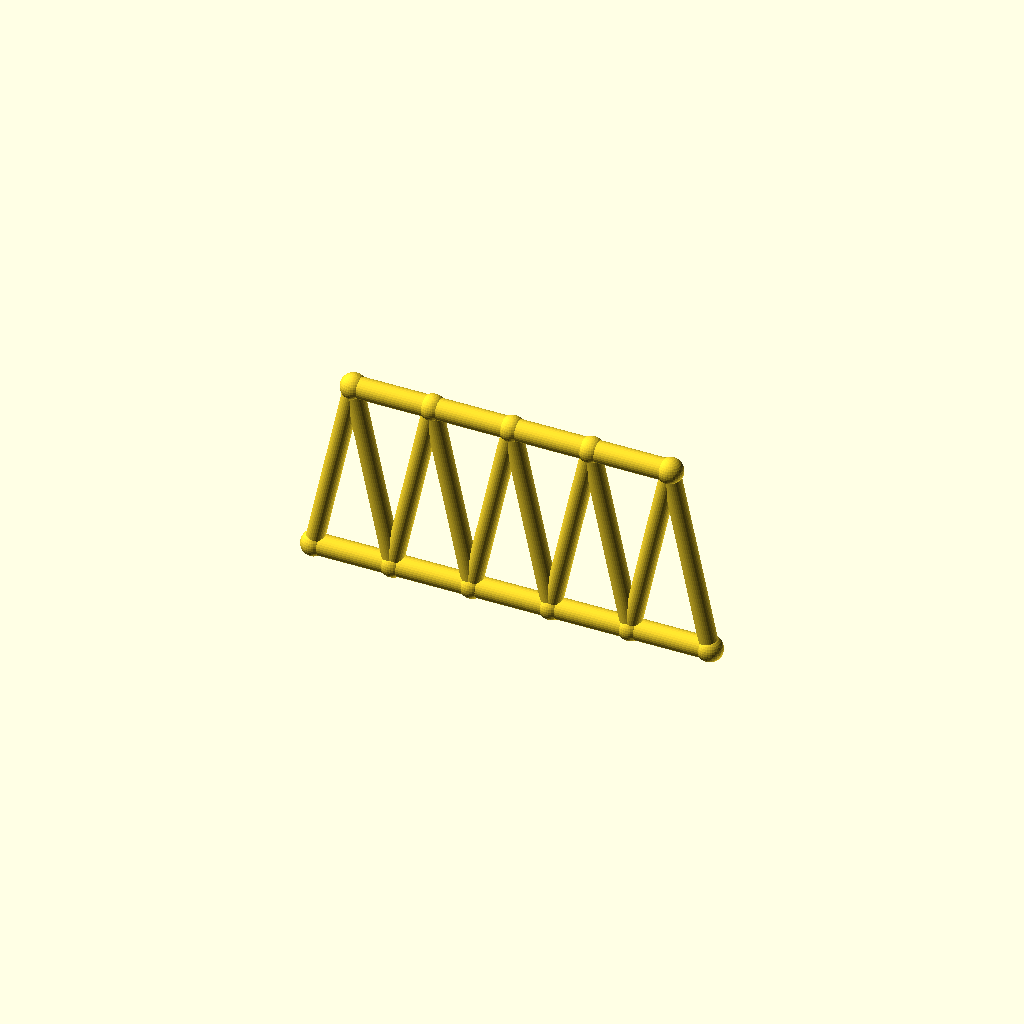
Cell 1 — every parameter at its default value.
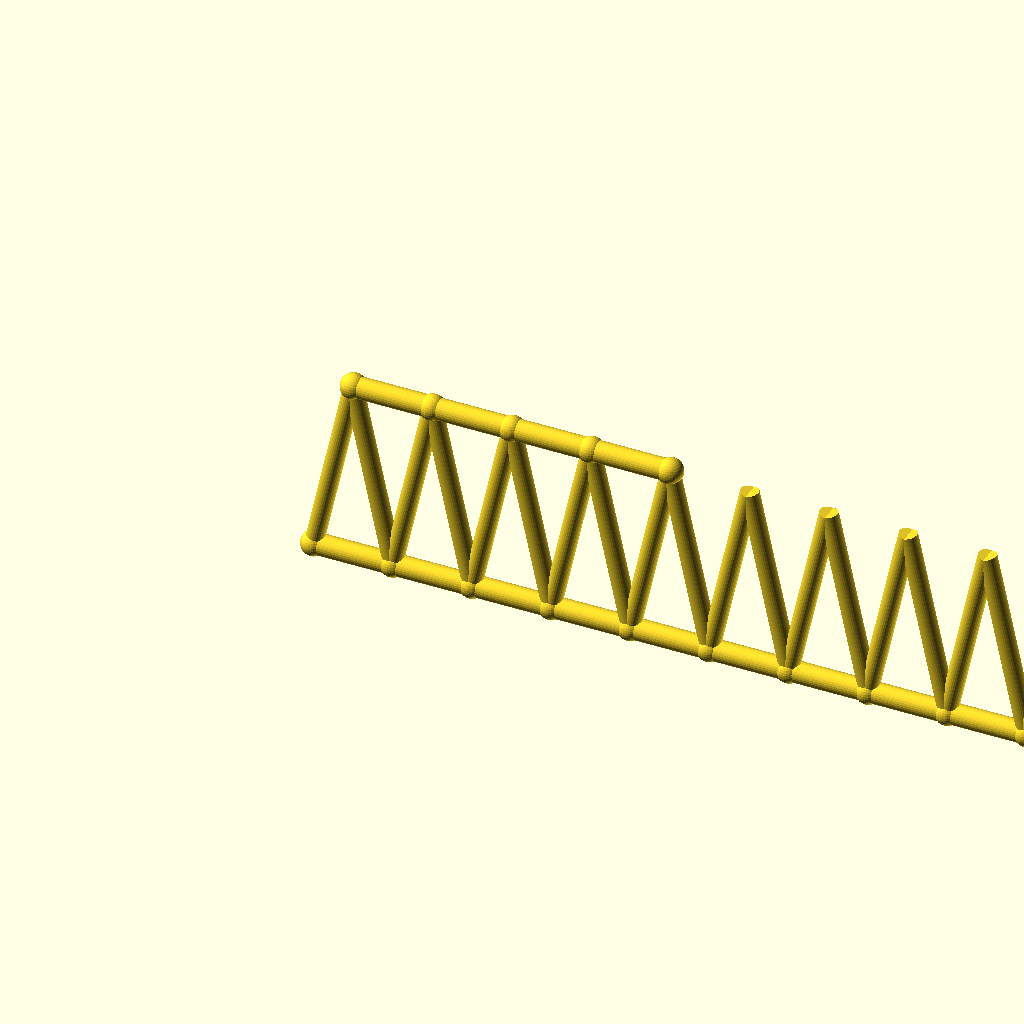
Cell 2: the same model with panels = 10.
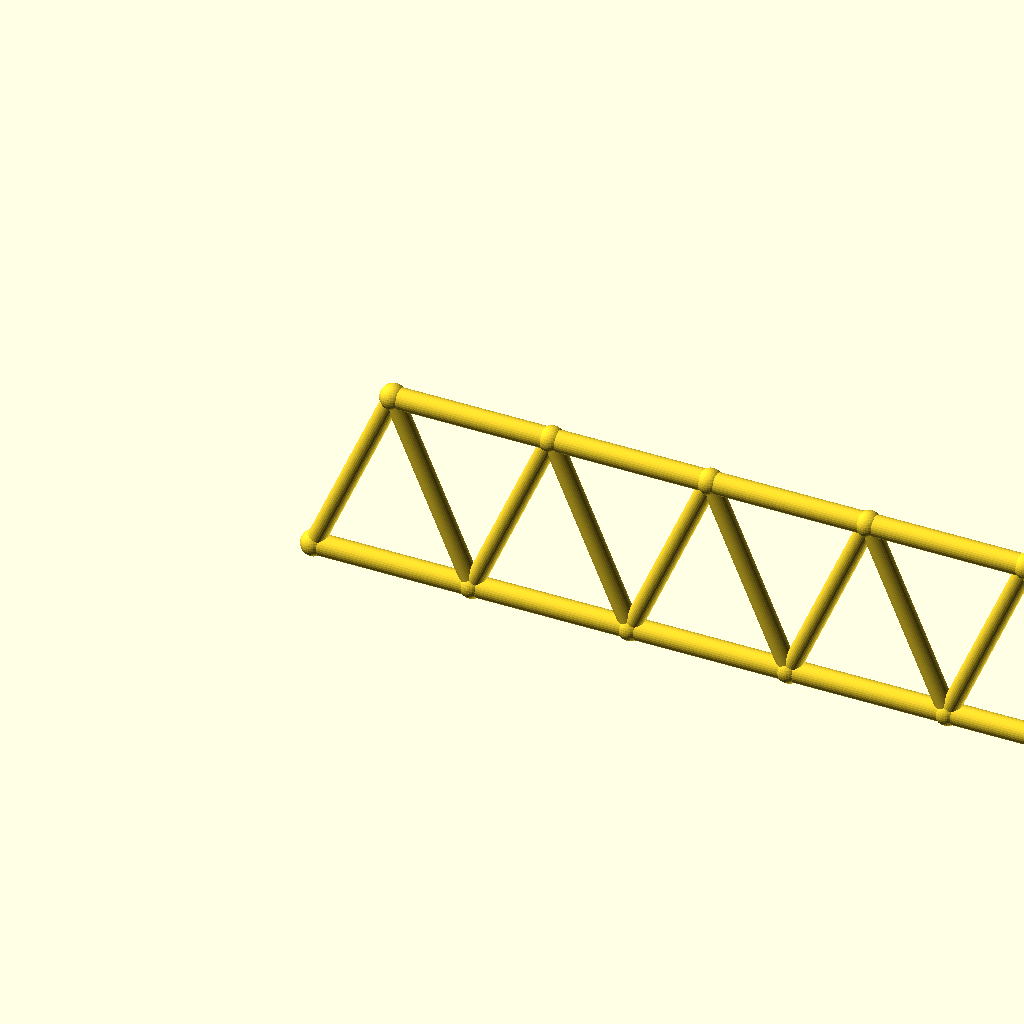
Cell 3 — panel_p set to 60, the other parameters unchanged.
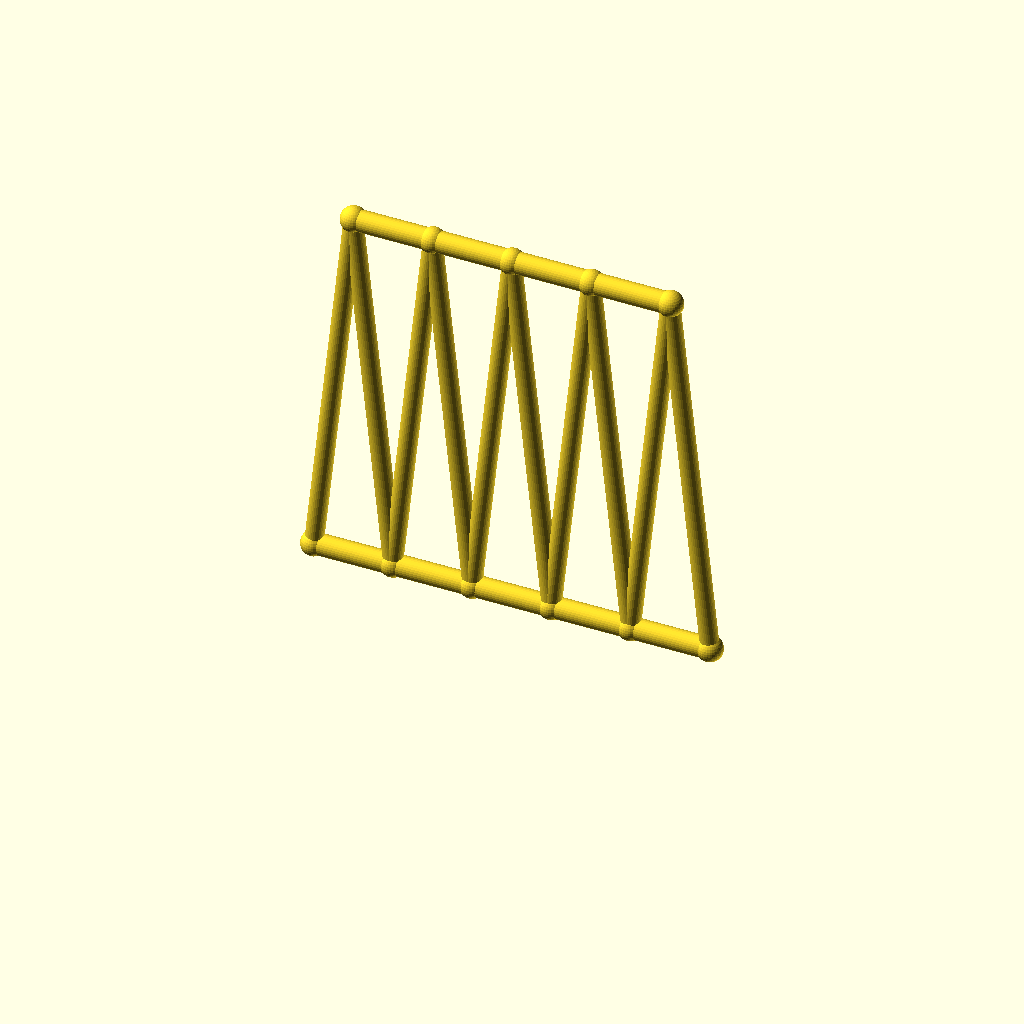
Cell 4: frame_h = 140 (everything else at default).
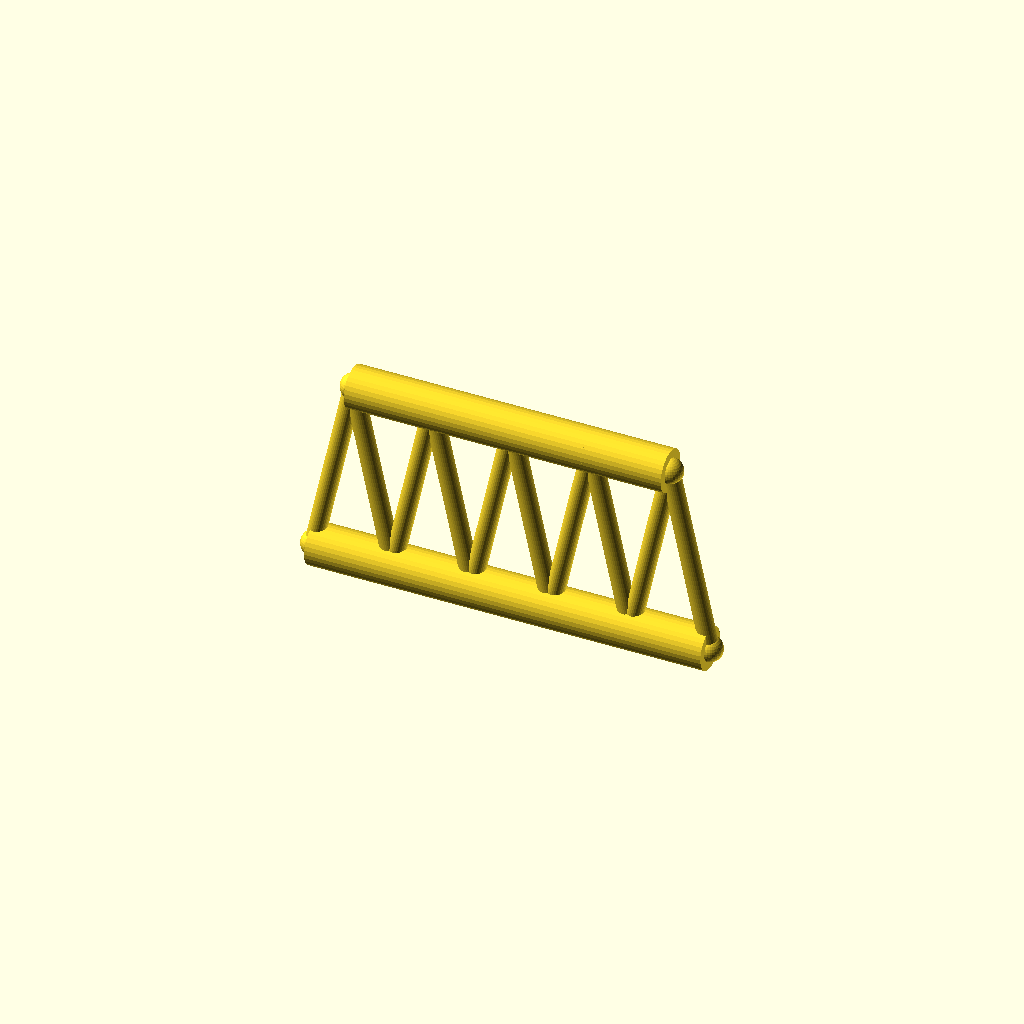
Cell 5: chord_r = 8 (everything else at default).
One fixed orthographic camera (rotation 55°, 0°, 25°; colour scheme Cornfield) for every cell.
The OpenSCAD source (optional_data/data/gen2/trusses/part_0032.scad):
$fn = 32;

// ----------------------------------------------------------------------
// Warren truss: span 150 mm, height 70 mm, 5 equal panels
// ----------------------------------------------------------------------

// --- parameters (mm) ---
panels = 5;               // number of equal panels
panel_p = 30;             // panel length, X
span = 150;               // span between the end joints
frame_h = 70;             // truss height, Z
chord_r = 4;              // chord member radius
diag_r = 3.4;             // diagonal member radius
joint_r = 4.8;            // joint ball radius

module member(a, b, r) {
  /* rod: cylinder from joint a to joint b */
  d = b - a;
  length = norm(d);
  translate(a) rotate([0, acos(d[2] / length), atan2(d[1], d[0])])
    cylinder(h = length, r = r);
}

module joint(p, r) {
  /* ball at the joint centre */
  translate(p) sphere(r = r);
}

bottom = [for (i = [0 : panels]) [i * panel_p, 0, 0]];
top = [for (i = [0 : panels - 1]) [i * panel_p + panel_p / 2, 0, frame_h]];

for (i = [0 : panels - 1]) member(bottom[i], bottom[i + 1], chord_r);
for (i = [0 : 3]) member(top[i], top[i + 1], chord_r);

/* zig-zag diagonals up to the mid-panel joints */
for (i = [0 : panels - 1]) {
  member(bottom[i], top[i], diag_r);
  member(bottom[i + 1], top[i], diag_r);
}

/* joint balls */
for (i = [0 : panels]) joint(bottom[i], joint_r);
for (i = [0 : 4]) joint(top[i], joint_r);
Parameter table extracted from the source (name, type, default, range or options):
panels: number, default 5
panel_p: number, default 30
span: number, default 150
frame_h: number, default 70
chord_r: number, default 4
diag_r: number, default 3.4
joint_r: number, default 4.8
